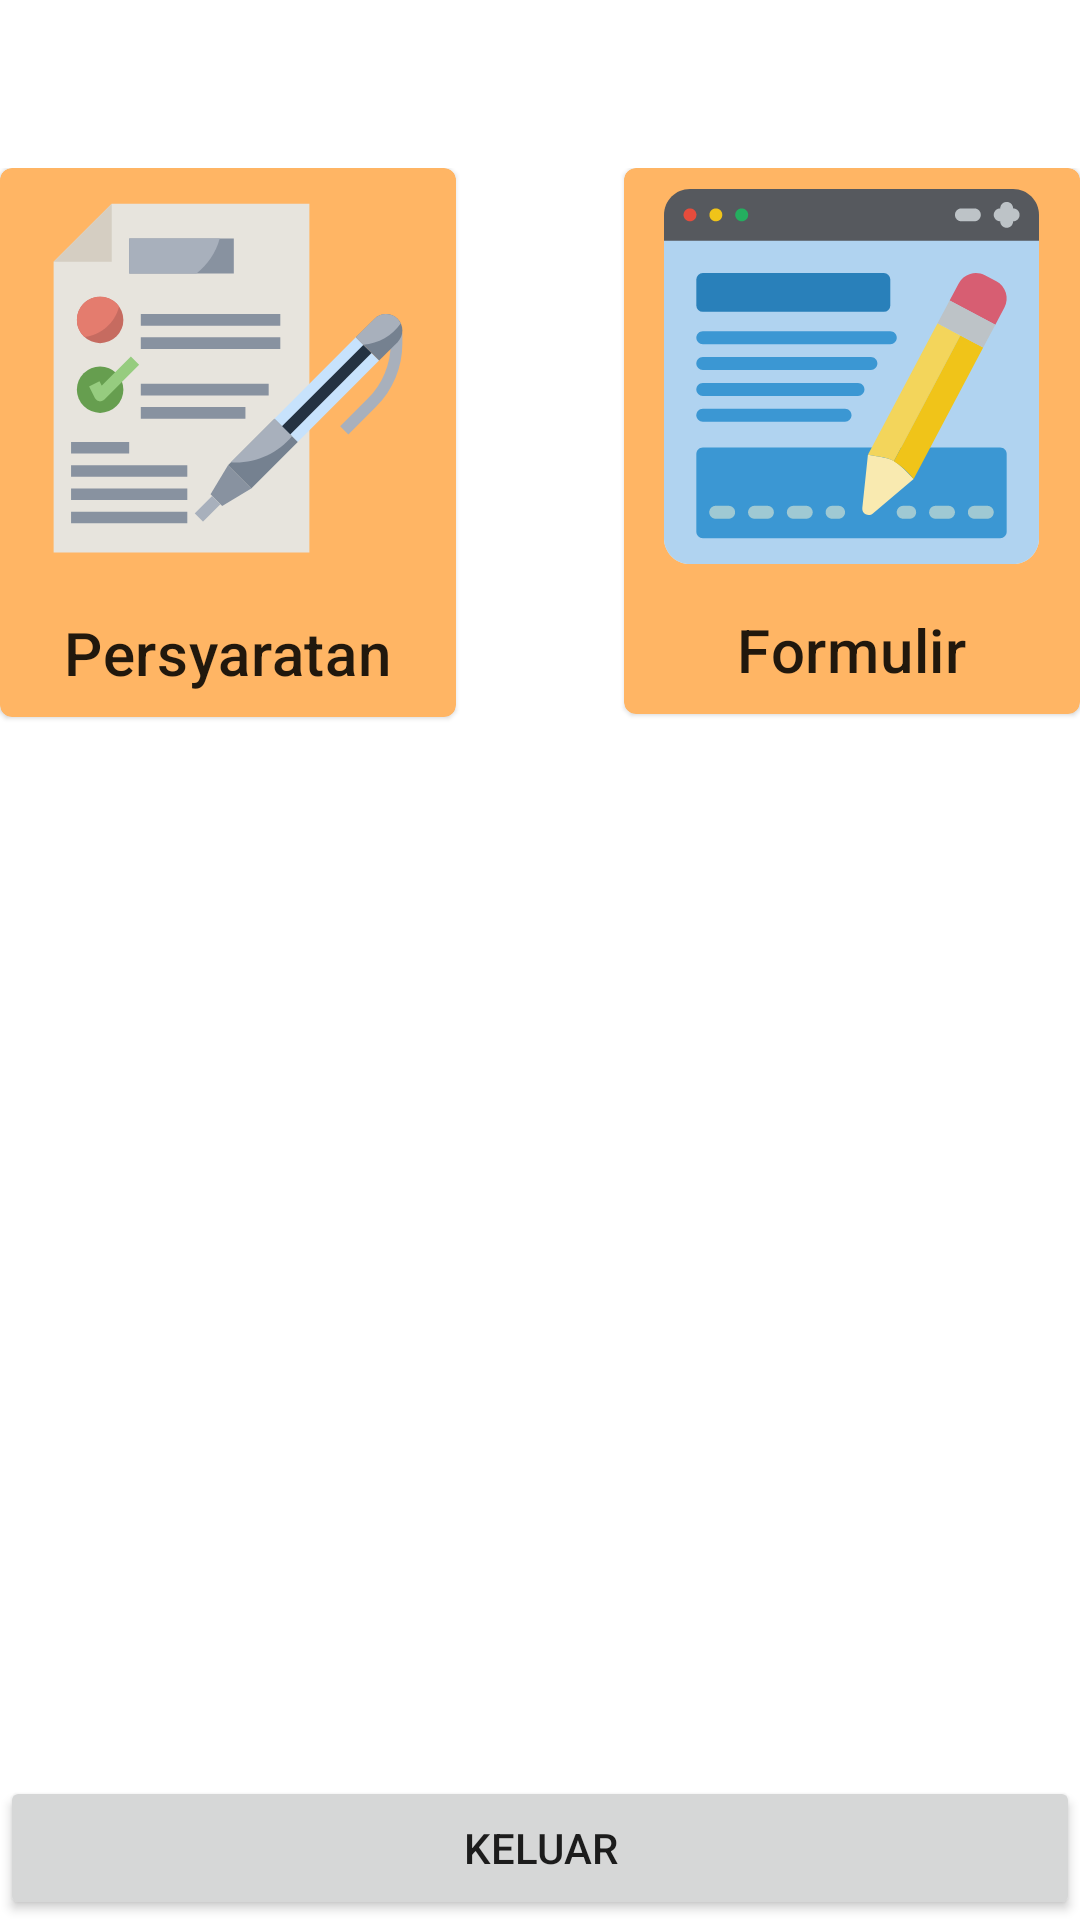

Here is an Android app screen rendered from its layout file. Give the layout XML and the strings, colors and styles it references.
<!-- AndroidManifest.xml: application theme AppTheme -->
<!-- res/layout/activity_staff_main.xml -->
<?xml version="1.0" encoding="utf-8"?>
<RelativeLayout xmlns:android="http://schemas.android.com/apk/res/android"
    xmlns:app="http://schemas.android.com/apk/res-auto"
    android:layout_width="match_parent"
    android:layout_height="match_parent"
    android:layout_margin="16dp"
    android:paddingTop="?attr/actionBarSize">

    <com.google.android.material.card.MaterialCardView
        android:id="@+id/card_syarat"
        android:layout_width="152dp"
        android:layout_height="wrap_content"
        android:layout_alignParentStart="true"
        android:layout_alignParentTop="true"
        app:cardBackgroundColor="@color/color_primary_light">

        <LinearLayout
            android:onClick="goToPersyaratan"
            android:layout_width="match_parent"
            android:layout_height="match_parent"
            android:orientation="vertical">

            <ImageView
                android:layout_width="140dp"
                android:layout_height="140dp"
                android:scaleType="centerCrop"
                android:layout_gravity="center"
                android:padding="8dp"
                app:srcCompat="@drawable/ic_syarat" />

            <TextView
                android:layout_width="wrap_content"
                android:layout_height="wrap_content"
                android:padding="8dp"
                android:text="Persyaratan"
                android:layout_gravity="center"
                android:textAppearance="?attr/textAppearanceHeadline6" />

        </LinearLayout>

    </com.google.android.material.card.MaterialCardView>

    <com.google.android.material.card.MaterialCardView
        android:id="@+id/card_formulir"

        android:layout_width="152dp"
        android:layout_height="wrap_content"
        android:layout_alignParentRight="true"
        app:cardBackgroundColor="@color/color_primary_light">

        <LinearLayout
            android:onClick="goToFormulir"
            android:layout_width="match_parent"
            android:layout_height="match_parent"
            android:orientation="vertical">

            <ImageView
                android:layout_width="141dp"
                android:layout_height="139dp"
                android:layout_gravity="center"
                android:padding="8dp"
                android:scaleType="centerCrop"
                app:srcCompat="@drawable/ic_formulir" />

            <TextView
                android:layout_width="wrap_content"
                android:layout_height="wrap_content"
                android:padding="8dp"
                android:text="Formulir"
                android:layout_gravity="center"
                android:textAppearance="?attr/textAppearanceHeadline6" />

        </LinearLayout>
    </com.google.android.material.card.MaterialCardView>

    <Button
        android:id="@+id/btn_logout"
        android:layout_width="match_parent"
        android:layout_height="wrap_content"
        android:layout_alignParentBottom="true"
        android:text="Keluar" />
</RelativeLayout>
<!-- resources referenced by this layout -->
<resources>
  <color name="color_primary_light">#FFB564</color>
  <!-- drawable ic_formulir: vector/xml drawable (drawable, 4810 chars, omitted) -->
  <!-- drawable ic_syarat: vector/xml drawable (drawable, 3161 chars, omitted) -->
  <style name="AppTheme" parent="Theme.MaterialComponents.Light.DarkActionBar">
          
          <item name="colorPrimary">@color/color_primary</item>
          <item name="colorPrimaryDark">@color/color_primary_dark</item>
          <item name="colorSecondary">@color/color_secondary</item>
  
      </style>
  <color name="color_primary">#FF8400</color>
  <color name="color_primary_dark">#C66700</color>
  <color name="color_secondary">#73BF3D</color>
</resources>
